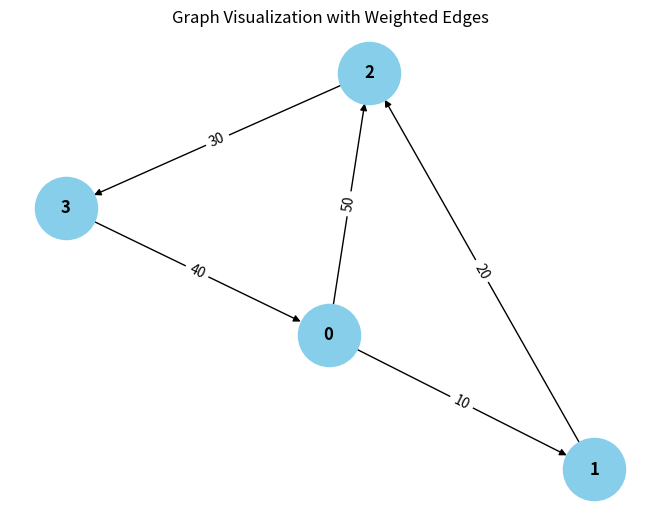

Reproduce this figure in Python.
from collections import defaultdict

# ---------------------------
# WeightedGraph Class
# ---------------------------
class WeightedGraph:
    def __init__(self, vertices):
        self.vertices = vertices
        self.adj_list = {i: [] for i in range(vertices)}  # Adjacency list for the graph
        self.edges = []  # List to store the edges (u, v, weight)

    def add_edge(self, u, v, weight):
        """Add a single edge to the graph."""
        if (u, v, weight) not in self.edges:
            self.edges.append((u, v, weight))
            self.adj_list[u].append((v, weight))

    def add_multiple_edges(self, edges):
        """Add multiple edges at once."""
        for u, v, weight in edges:
            self.add_edge(u, v, weight)

    def get_edges(self):
        """Return all edges in the graph."""
        return self.edges

    def print_edges(self):
        """Print the edges of the graph."""
        print("Edges in the graph:")
        for u, v, weight in self.edges:
            print(f"{u} -> {v} (Weight: {weight})")

    def print_adj_list(self):
        """Print the adjacency list of the graph."""
        print("Adjacency List of the graph:")
        for u in self.adj_list:
            print(f"{u} -> {self.adj_list[u]}")

    def is_cyclic_directed(self):
        """Detect if there is a cycle in a directed graph using DFS."""
        visited = [False] * self.vertices
        rec_stack = [False] * self.vertices

        def dfs(v):
            visited[v] = True
            rec_stack[v] = True
            for neighbor, _ in self.adj_list[v]:
                if not visited[neighbor] and dfs(neighbor):
                    return True
                elif rec_stack[neighbor]:
                    return True
            rec_stack[v] = False
            return False

        for node in range(self.vertices):
            if not visited[node]:
                if dfs(node):
                    return True
        return False

    def is_cyclic_undirected(self):
        """Detect if there is a cycle in an undirected graph using DFS."""
        visited = [False] * self.vertices

        def dfs(v, parent):
            visited[v] = True
            for neighbor, _ in self.adj_list[v]:
                if not visited[neighbor]:
                    if dfs(neighbor, v):
                        return True
                elif parent != neighbor:
                    return True
            return False

        for node in range(self.vertices):
            if not visited[node]:
                if dfs(node, -1):
                    return True
        return False

    def is_negative_cycle(self):
        """Detect if there is a negative cycle using Bellman-Ford."""
        dist = [float("inf")] * self.vertices
        dist[0] = 0  # Start from node 0

        for _ in range(self.vertices - 1):
            for u, v, weight in self.edges:
                if dist[u] != float("inf") and dist[u] + weight < dist[v]:
                    dist[v] = dist[u] + weight

        for u, v, weight in self.edges:
            if dist[u] != float("inf") and dist[u] + weight < dist[v]:
                return True  # Negative cycle detected
        return False

    def reset_graph(self):
        """Reset the graph to its empty state."""
        self.edges = []  # Clear all edges
        self.adj_list = {i: [] for i in range(self.vertices)}  # Reset adjacency list for each vertex

    def union(self, parent, u, v):
        """Union-find helper function."""
        root_u = self.find_parent(parent, u)
        root_v = self.find_parent(parent, v)
        if root_u != root_v:
            parent[root_u] = root_v

    def find_parent(self, parent, v):
        """Find the root of the node using path compression."""
        if parent[v] == -1:
            return v
        parent[v] = self.find_parent ( parent[v,parent])
        return parent[v]

    def is_cyclic_undirected_union_find(self):
        """Detect cycles in an undirected graph using Union-Find."""
        parent = [-1] * self.vertices

        for u, v, _ in self.edges:
            x = self.find_parent(parent, u)
            y = self.find_parent(parent, v)

            if x == y:
                return True
            self.union(parent, x, y)
        return False

    # ---------------------------
    # Helper functions for testing
    # ---------------------------

    def reset_graph_helper(self):
        """Reset the graph to an empty state for testing."""
        self.edges = []
        self.adj_list = defaultdict(list)

    def get_edges_helper(self):
        """Return all edges for testing."""
        return self.edges

    def add_multiple_edges_helper(self, edges):
        """Add multiple edges for testing."""
        for edge in edges:
            self.add_edge(*edge)

# ---------------------------
# Helper Class for Cycle Test Results
# ---------------------------
class CycleDetectionResults:
    def __init__(self):
        self.directed_cycle_detected = False
        self.undirected_cycle_detected = False
        self.negative_cycle_detected = False

# ---------------------------
# Additional Functionalities
# ---------------------------

class GraphRenderer:
    def __init__(self, graph):
        """Initialize the renderer for visualizing the graph."""
        self.graph = graph

    def render_edges(self):
        """Render the edges of the graph."""
        print("\nRendering edges of the graph:")
        for u, v, weight in self.graph.get_edges():
            print(f"{u} -> {v} (Weight: {weight})")

    def render_adj_list(self):
        """Render the adjacency list of the graph."""
        print("\nRendering adjacency list:")
        self.graph.print_adj_list()

    def render_summary(self):
        """Render a summary of the graph."""
        print("\nGraph summary:")
        print(f"Total vertices: {self.graph.vertices}")
        print(f"Total edges: {len(self.graph.get_edges())}")
        print(f"Is cyclic (directed): {self.graph.is_cyclic_directed()}")
        print(f"Is cyclic (undirected): {self.graph.is_cyclic_undirected()}")
        print(f"Has negative cycle: {self.graph.is_negative_cycle()}")

import matplotlib.pyplot as plt
import networkx as nx

class WeightedGraphVisualization:
    def __init__(self, graph):
        """Initialize the visualization of weighted graph."""
        self.graph = graph

    def visualize(self):
        """Visualize the graph with weighted edges using networkx and matplotlib."""
        G = nx.DiGraph()  # Using DiGraph for directed graph visualization

        # Add edges to the networkx graph
        for u, v, weight in self.graph.get_edges():
            G.add_edge(u, v, weight=weight)

        # Draw the graph
        pos = nx.spring_layout(G)  # Layout for node positioning
        edge_labels = nx.get_edge_attributes(G, 'weight')

        # Draw nodes, edges, and labels
        nx.draw(G, pos, with_labels=True, node_color='skyblue', node_size=2000, font_size=12, font_weight='bold')
        nx.draw_networkx_edge_labels(G, pos, edge_labels=edge_labels)

        # Display the plot
        plt.title("Graph Visualization with Weighted Edges")
        plt.show()


# ---------------------------
# Main Program
# ---------------------------

class WeightedGraphHandler:
    def __init__(self, vertices):
        """Initialize the graph handler."""
        self.graph = WeightedGraph(vertices)
        self.renderer = GraphRenderer(self.graph)
        self.visualizer = WeightedGraphVisualization(self.graph)

    def add_edges(self, edges):
        """Add edges to the graph."""
        for edge in edges:
            self.graph.add_edge(*edge)

    def render_graph(self):
        """Render the graph using the renderer."""
        self.renderer.render_edges()
        self.renderer.render_adj_list()

    def visualize_graph(self):
        """Visualize the graph using the visualizer."""
        self.visualizer.visualize()

    def cycle_detection_summary(self):
        """Print the cycle detection summary."""
        print("\nCycle detection summary:")
        print(f"Directed cycle detected: {self.graph.is_cyclic_directed()}")
        print(f"Undirected cycle detected: {self.graph.is_cyclic_undirected()}")
        print(f"Negative cycle detected: {self.graph.is_negative_cycle()}")

# ---------------------------
# Extended Graph Operations
# ---------------------------

class GraphCycleAnalysis:
    def __init__(self, graph):
        """Initialize cycle analysis on the graph."""
        self.graph = graph
        self.results = CycleDetectionResults()

    def analyze_cycles(self):
        """Analyze different types of cycles in the graph."""
        self.results.directed_cycle_detected = self.graph.is_cyclic_directed()
        self.results.undirected_cycle_detected = self.graph.is_cyclic_undirected()
        self.results.negative_cycle_detected = self.graph.is_negative_cycle()

    def print_analysis(self):
        """Print the analysis results."""
        print(f"Directed cycle detected: {self.results.directed_cycle_detected}")
        print(f"Undirected cycle detected: {self.results.undirected_cycle_detected}")
        print(f"Negative cycle detected: {self.results.negative_cycle_detected}")

# ---------------------------
# Main Function
# ---------------------------

if __name__ == "__main__":
    # Create a graph with 4 vertices (0, 1, 2, 3)
    graph_handler = WeightedGraphHandler(4)

    # Add some sample edges (u, v, weight)
    edges = [
        (0, 1, 10),  # Edge from 0 to 1 with weight 10
        (1, 2, 20),  # Edge from 1 to 2 with weight 20
        (2, 3, 30),  # Edge from 2 to 3 with weight 30
        (3, 0, 40),  # Edge from 3 to 0 with weight 40 (creates a directed cycle: 0 -> 1 -> 2 -> 3 -> 0)
        (0, 2, 50)  # Edge from 0 to 2 with weight 50
    ]

    # Add edges to the graph
    graph_handler.add_edges(edges)

    # Render the graph's edges and adjacency list
    graph_handler.render_graph()

    # Visualize the graph
    graph_handler.visualize_graph()

    # Detect and print the cycle results
    graph_handler.cycle_detection_summary()

    # Analyze cycles in detail
    cycle_analysis = GraphCycleAnalysis(graph_handler.graph)
    cycle_analysis.analyze_cycles()
    cycle_analysis.print_analysis()
